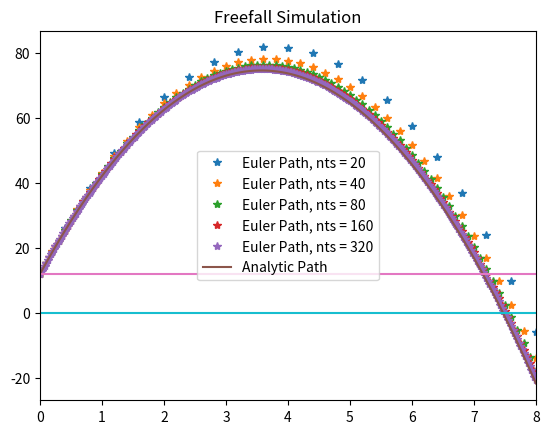
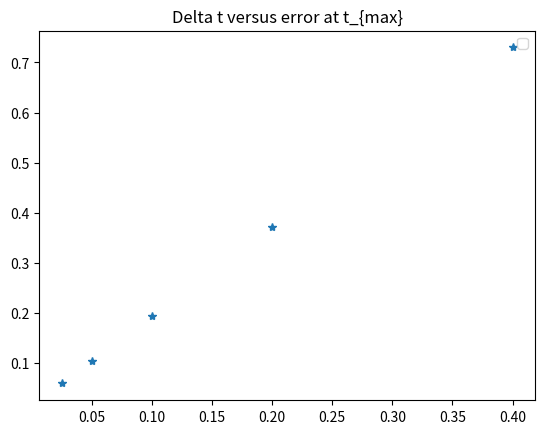
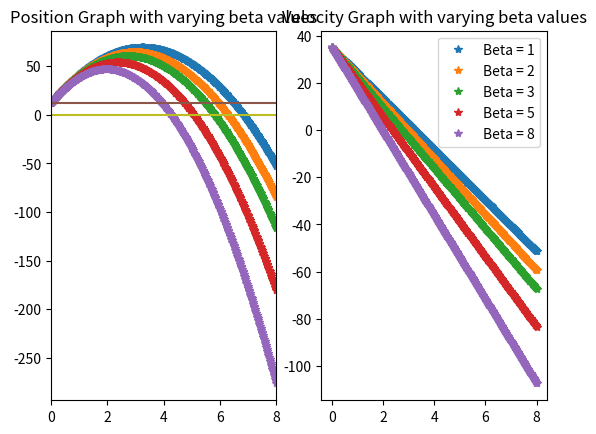

Reproduce these figures in Python, in order.
import numpy as np
import matplotlib.pyplot as plt

def freefallheight(t, y0, v0, g, beta):
	height, velocity = np.zeros([len(t)]), np.zeros([len(t)])
	height[0], velocity[0] = y0, v0
	dt = t[1]-t[0]

	for it in range(0,len(height)-1):
		height[it+1] = height[it] + velocity[it]*dt
		velocity[it+1] = velocity[it] + (-g - beta)*dt

	return height

def freefallvelocity(t, y0, v0, g, beta):
	height, velocity = np.zeros([len(t)]), np.zeros([len(t)])
	height[0], velocity[0] = y0, v0
	dt = t[1]-t[0]

	for it in range(0,len(height)-1):
		height[it+1] = height[it] + velocity[it]*dt
		velocity[it+1] = velocity[it] + (-g - beta)*dt

	return velocity

def freefallanalytic(t, y0, v0, g, beta):
	height, velocity = np.zeros([len(t)]), np.zeros([len(t)])
	height[0], velocity[0] = y0, v0

	for it in range(0,len(height)-1):
		height[it+1] = height[0] + velocity[0]*(t[it+1])-(g*t[it+1]**2)/2

	return height

def plot(tmax, tmin, y0, v0, g, beta):
	dtarray, tmaxarray, yfinal = np.zeros([5]), np.zeros([5]), -21.92
	beta, nts = 0, 20
	for k in range(0,5):
		t = [i/(nts / (tmax - tmin)) for i in range(0,nts)]
		t.append(8.0)
		plt.plot(t,freefallheight(t, y0, v0, g, beta),'*',label="Euler Path, nts = "+str(nts))
		tmaxarray[k] = freefallheight(t, y0, v0, g, beta)[nts]
		dtarray[k] = t[1]-t[0]
		nts *= 2

	h0 = [y0 for i in range(0,len(t))]
	plt.plot(t,freefallanalytic(t, y0, v0, g, beta),'-',label="Analytic Path")
	plt.plot(t, h0, y0, v0, g, beta,'-')
	plt.plot(t, np.zeros([len(t)]), y0, v0, g, beta,'-')

	plt.legend()
	plt.title("Freefall Simulation")
	plt.xlim(tmin,tmax)
	plt.show(block=False)

	error = [abs((tmaxarray[i]-yfinal)/yfinal) for i in range(0,5)]
	plt.figure()
	plt.plot(dtarray,error,'*')
	plt.title("Delta t versus error at t_{max}")
	plt.show(block=False)
	plt.legend()

#	print(dtarray,"\n",error)

	slope = (error[4]-error[0])/(dtarray[4]-dtarray[0])
	print("The slope of the t versus dt graph is:", slope)
	return

def dragplot(tmax, tmin, y0, v0, g, beta, nts):
	t = [i/(nts / (tmax-tmin)) for i in range(0,nts)]
	betafib = 2
	t.append(8.0)
	h0 = [y0 for i in range(0,len(t))]


	fig, (y, v) = plt.subplots(1,2)

	for i in range(0,5):
		height = freefallheight(t, y0, v0, g, beta)
		velocity = freefallvelocity(t, y0, v0, g, beta)
		y.plot(t,height,'*',label="Beta = "+str(beta))
		v.plot(t,velocity,'*',label="Beta = "+str(beta))

		beta, betafib = betafib, betafib + beta
		print(beta)

	y.plot(t, h0, y0, v0, g, beta,'-')
	y.plot(t, np.zeros([len(t)]), y0, v0, g, beta,'-')

	y.set_xlim(tmin,tmax)
	y.set_title("Position Graph with varying beta values")
	v.set_title("Velocity Graph with varying beta values")
	plt.legend()
	plt.show(block=False)
	return

y0, v0, g, beta, tmin, tmax, nts = 12.0, 35.0, 9.8, 1, 0, 8, 400

plot(tmax, tmin, y0, v0, g, beta)
dragplot(tmax, tmin, y0, v0, g, beta, nts)


